Image classification data set "processed_data" (maomao7784/Casting-Product-Quality-Inspection on GitHub). Class labels (2): defective front, ok front.

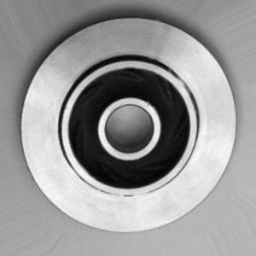
Label: ok front

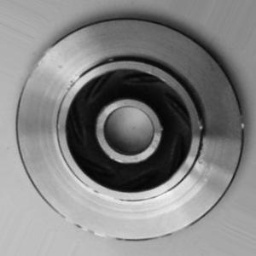
Label: defective front

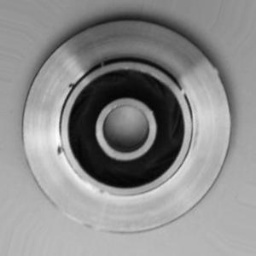
Label: defective front

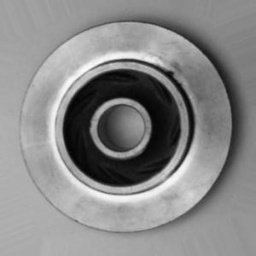
Label: defective front

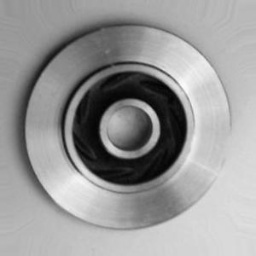
Label: ok front

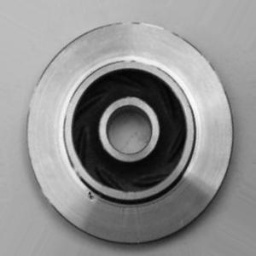
Label: defective front
